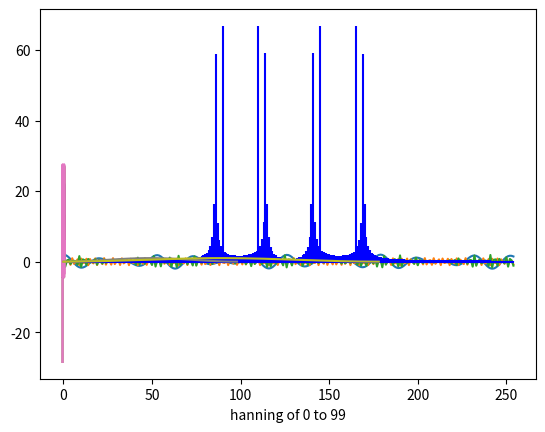

Write Python code to recreate this figure.
import numpy as np
import matplotlib.pyplot as plt
from math import pi
from numpy.fft import fft, fftshift

plt.close('all')
f1 = 1/18
f2 = 5/128
fc = 50/128
sr = 255

#0<n<255
t = np.linspace(0,255,255)
xn = np.cos(2*pi*f1*t) + np.cos(2*pi*f2*t)
xc = np.cos(2*pi*fc*t)
xam = xn*xc

#0<n<99
t1 = np.linspace(0,99,99)
xn1 = np.cos(2*pi*(1/18)*t1) + np.cos(2*pi*f2*t1)
xc1 = np.cos(2*pi*fc*t1)
xam1 = xn1*xc1

#0<n<179
t2 = np.linspace(0,179,179)
xn2 = np.cos(2*pi*(1/18)*t2) + np.cos(2*pi*f2*t2)
xc2 = np.cos(2*pi*fc*t2)
xam2 = xn2*xc2

def DFT(x):
    """
    Function to calculate the
    discrete Fourier Transform
    of a 1D real-valued signal x
    """
    N = len(x)
    n = np.arange(N)
    k = n.reshape((N, 1))
    e = np.exp(-2j * np.pi * k * n / N)

    X = np.dot(e, x)
    return X

def DFT1(x, point):
    A=fft(x, point)
    mag = np.abs(fftshift(A))
    freq1 = np.linspace(-0.5, 0.5, len(A))
    response = 20 * np.log10(mag)
    response = np.clip(response, -100, 100)
    return freq1, response


def hanning(xam, point):
    han = np.hanning(len(xam))
    han1 = (han*xam)
    A = fft(han1, point)
    mag = np.abs(fftshift(A))
    freq1 = np.linspace(-0.5, 0.5, len(A))
    return freq1, mag, han

freq1, response, han = hanning(xam1, 128)
freq2, response1, han1 = hanning(xam2, 256)
freq3, response2 = DFT1(xam1, 128)
freq4, response3 = DFT1(xam1, 256)


dft=DFT(xam)
N = len(dft)
n = np.arange(N)
T = N/sr
freq = n/T

plt.plot(xn)
plt.show()
plt.plot(xc)
plt.show()
plt.plot(xam)
plt.show()
plt.stem(freq, abs(dft), 'b',
         markerfmt=" ", basefmt="-b")
plt.show()
plt.plot(freq1, response)
plt.show()
plt.plot(freq2, response1)
plt.show()
plt.plot(freq3, response2)
plt.show()
plt.plot(freq4, response3)
plt.show()
plt.plot(han)
plt.xlabel('hanning of 0 to 99')
plt.show()
plt.plot(han1)
plt.show()

